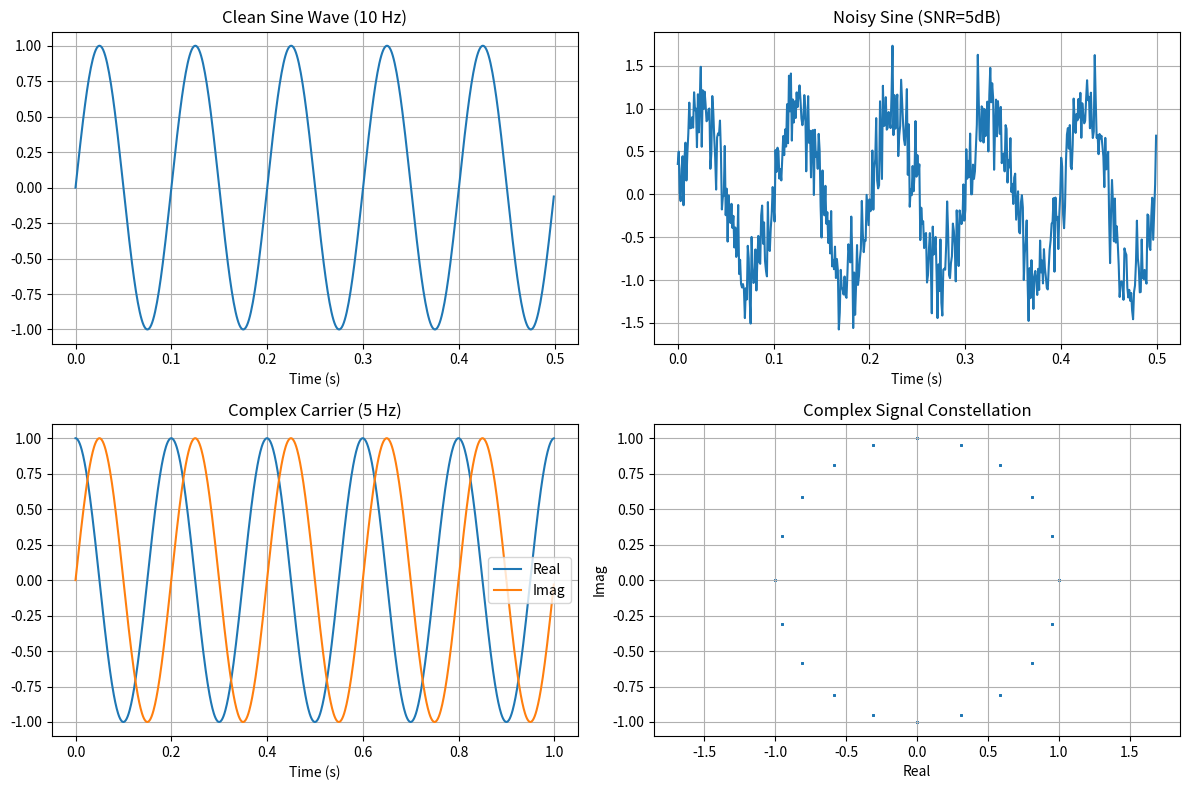

Recreate this plot in Python.
"""
Signal Generation
basic signal generation (sine, cosine, complex signals)
"""

import numpy as np
import matplotlib.pyplot as plt


def generate_sine(freq, duration, sample_rate=1000, amplitude=1.0, phase=0):
    """generate a sine wave"""
    t = np.arange(0, duration, 1/sample_rate)
    return t, amplitude * np.sin(2 * np.pi * freq * t + phase)


def generate_cosine(freq, duration, sample_rate=1000, amplitude=1.0, phase=0):
    """generate a cosine wave"""
    t = np.arange(0, duration, 1/sample_rate)
    return t, amplitude * np.cos(2 * np.pi * freq * t + phase)


def generate_complex_carrier(freq, duration, sample_rate):
    """
    Generate complex carrier signal.
    
    Parameters:
    - freq: Carrier frequency (Hz)
    - duration: Signal duration (s)
    - sample_rate: Sampling rate (Hz)
    
    Returns:
    - t: Time vector
    - carrier: Complex exponential carrier
    """
    t = np.arange(0, duration, 1 / sample_rate)
    carrier = np.exp(1j * 2 * np.pi * freq * t)
    return t, carrier


def add_awgn(signal, snr_db):
    """
    Add AWGN noise to signal at given SNR (dB).
    
    Parameters:
    - signal: Input signal (complex or real)
    - snr_db: Desired SNR in dB
    
    Returns:
    - noisy_signal: Signal + AWGN
    """
    sig_power = np.mean(np.abs(signal)**2)
    noise_power = sig_power / (10 ** (snr_db / 10))
    sigma = np.sqrt(noise_power / 2)  # For complex noise (real/imag independent)
    noise = sigma * (np.random.randn(len(signal)) + 1j * np.random.randn(len(signal)))
    return signal + noise


# ===== TESTS =====
def test_signal_generation():
    print("Testing signal generation...")
    
    # test basic sine wave
    t, sine = generate_sine(freq=10, duration=1.0, sample_rate=1000)
    assert len(sine) == 1000, "wrong number of samples"
    assert np.max(sine) <= 1.01, "amplitude too high"
    print("✓ Sine wave generation works")
    
    # test phase shift
    t, sine1 = generate_sine(freq=10, duration=1.0, phase=0)
    t, sine2 = generate_sine(freq=10, duration=1.0, phase=np.pi/2)
    t, cosine = generate_cosine(freq=10, duration=1.0)
    diff = np.mean(np.abs(sine2 - cosine))
    assert diff < 0.01, "phase shift not working"
    print("✓ Phase shift works")
    
    # test complex signal
    t, complex_sig = generate_complex_carrier(freq=50, duration=0.1, sample_rate=1000)
    assert np.iscomplexobj(complex_sig), "should be complex"
    # magnitude should be constant
    mag = np.abs(complex_sig)
    assert np.std(mag) < 0.01, "magnitude should be constant"
    print("✓ Complex carrier generation works")
    
    # test noise addition
    clean = np.ones(1000)
    noisy = add_awgn(clean, snr_db=10)
    # should have added some noise
    assert not np.allclose(clean, noisy), "noise not added"
    print("✓ Noise addition works")
    
    print("All signal generation tests passed!\n")
    
    # make a plot
    fig, axes = plt.subplots(2, 2, figsize=(12, 8))
    
    # clean sine
    t, sine = generate_sine(freq=10, duration=0.5, sample_rate=1000)
    axes[0,0].plot(t, sine)
    axes[0,0].set_title('Clean Sine Wave (10 Hz)')
    axes[0,0].set_xlabel('Time (s)')
    axes[0,0].grid(True)
    
    # noisy sine
    noisy = add_awgn(sine, snr_db=5)
    axes[0,1].plot(t, noisy)
    axes[0,1].set_title('Noisy Sine (SNR=5dB)')
    axes[0,1].set_xlabel('Time (s)')
    axes[0,1].grid(True)
    
    # complex signal phase
    t, complex_sig = generate_complex_carrier(freq=5, duration=1.0, sample_rate=1000)
    axes[1,0].plot(t, np.real(complex_sig), label='Real')
    axes[1,0].plot(t, np.imag(complex_sig), label='Imag')
    axes[1,0].set_title('Complex Carrier (5 Hz)')
    axes[1,0].set_xlabel('Time (s)')
    axes[1,0].legend()
    axes[1,0].grid(True)
    
    # constellation plot
    axes[1,1].scatter(np.real(complex_sig[::10]), np.imag(complex_sig[::10]), s=1)
    axes[1,1].set_title('Complex Signal Constellation')
    axes[1,1].set_xlabel('Real')
    axes[1,1].set_ylabel('Imag')
    axes[1,1].axis('equal')
    axes[1,1].grid(True)
    
    plt.tight_layout()
    plt.savefig('test_signal_generation.png', dpi=100)
    print("Saved test_signal_generation.png")


if __name__ == '__main__':
    test_signal_generation()
